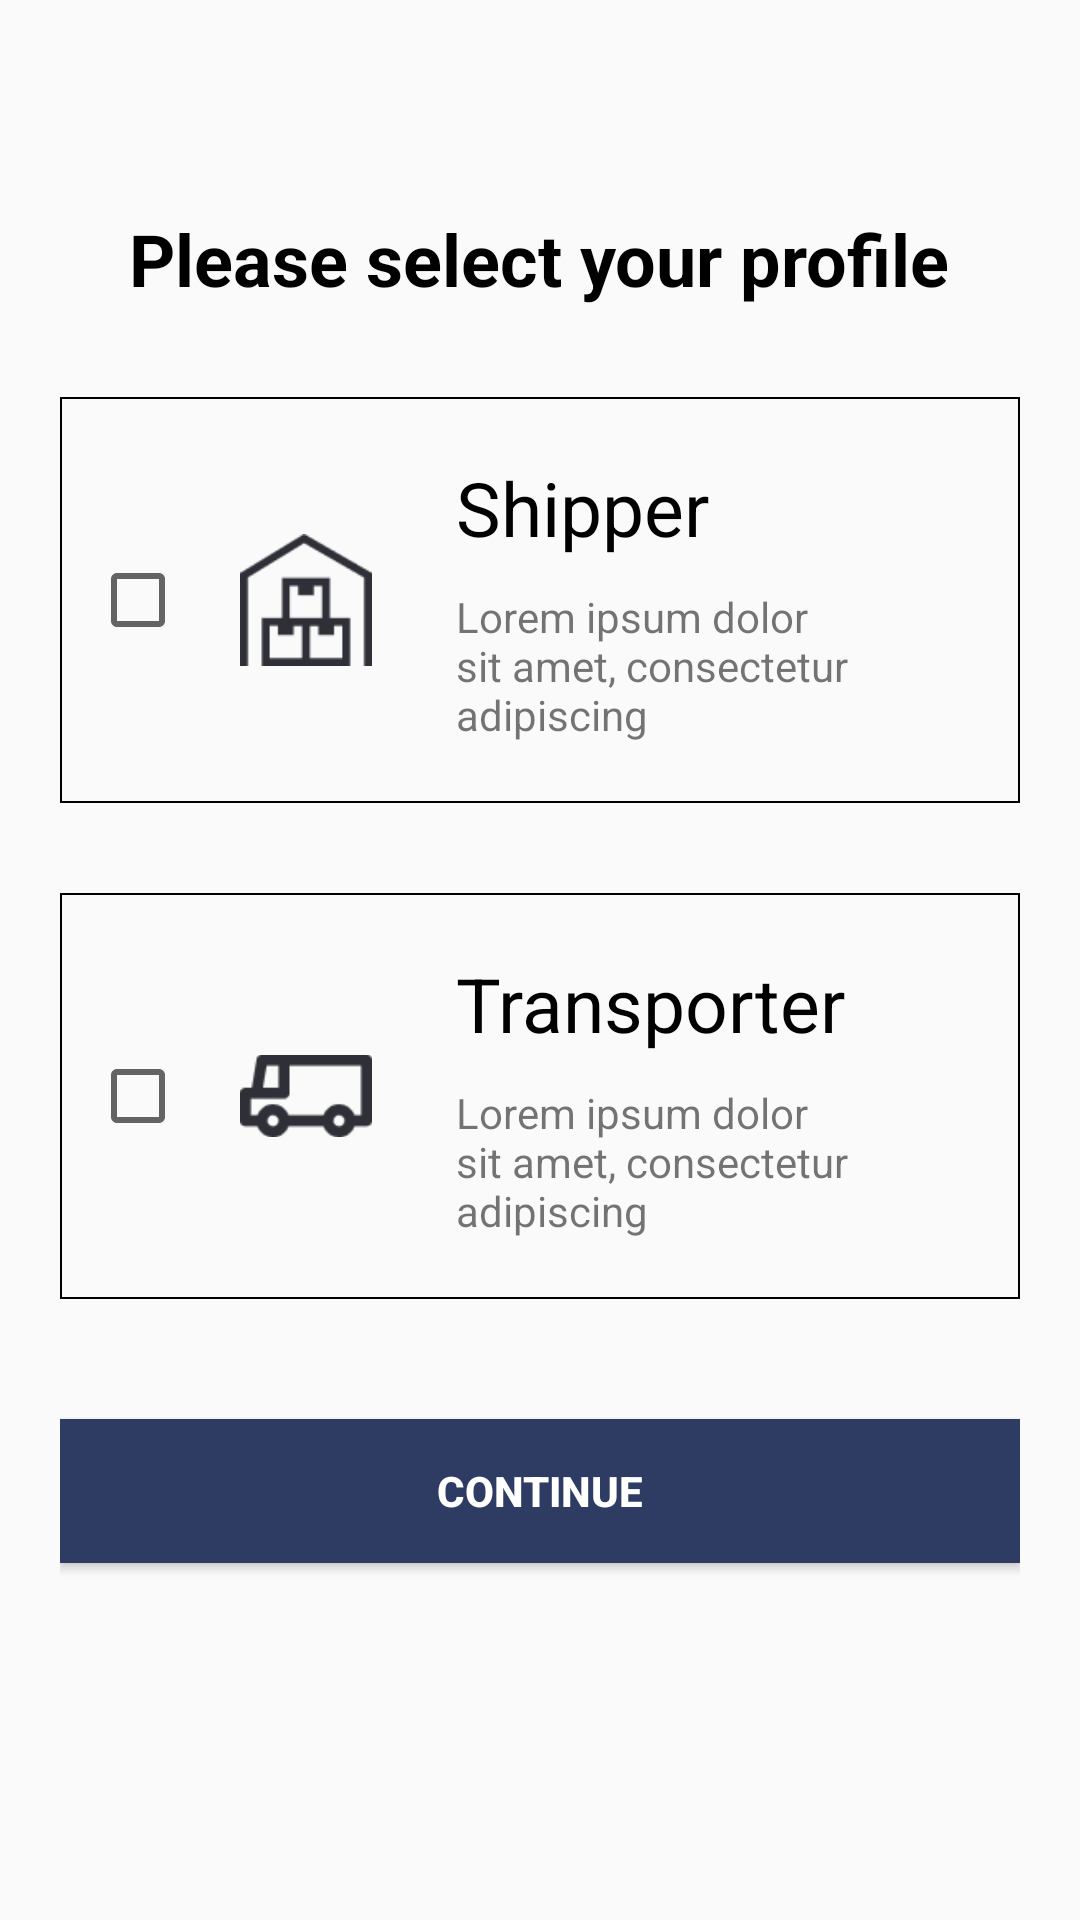

Android layout source for this screen:
<!-- AndroidManifest.xml: application theme Theme.QRScanner -->
<!-- res/layout/activity_select_profile.xml -->
<?xml version="1.0" encoding="utf-8"?>
<RelativeLayout xmlns:android="http://schemas.android.com/apk/res/android"
    xmlns:app="http://schemas.android.com/apk/res-auto"
    xmlns:tools="http://schemas.android.com/tools"
    android:layout_width="match_parent"
    android:layout_height="match_parent"
    tools:context=".SelectProfile">

    <LinearLayout
        android:layout_width="match_parent"
        android:layout_height="match_parent"
        android:gravity="center|top"
        android:orientation="vertical"
        android:padding="20dp">

    <TextView
        android:layout_width="wrap_content"
        android:layout_height="wrap_content"
        android:layout_marginTop="50dp"
        android:layout_marginBottom="30dp"
        android:text="Please select your profile"
        android:textColor="@color/black"
        android:textSize="24sp"
        android:textStyle="bold" />



        <LinearLayout
            android:id="@+id/shipper"
            android:gravity="left|center"
            android:layout_width="match_parent"
            android:layout_height="wrap_content"
            android:orientation="horizontal"
            android:padding="10dp"
            android:background="@drawable/dropdown_bg">

            <CheckBox
                android:id="@+id/check1"
                android:layout_width="wrap_content"
                android:layout_height="wrap_content"/>

            <ImageView
                android:layout_width="80dp"
                android:layout_height="80dp"
                app:srcCompat="@drawable/shipper"
                android:padding="18dp"/>

            <LinearLayout
                android:layout_width="match_parent"
                android:layout_height="wrap_content"
                android:orientation="vertical"
                android:gravity="left|center"
                android:padding="10dp">

                <TextView
                    android:layout_width="match_parent"
                    android:layout_height="wrap_content"
                    android:text="Shipper"
                    android:textColor="@color/black"
                    android:textSize="25sp"
                    android:layout_marginBottom="10dp"/>

                <TextView
                    android:layout_width="match_parent"
                    android:layout_height="wrap_content"
                    android:text="Lorem ipsum dolor sit amet,
consectetur adipiscing"
                    android:textSize="14sp"/>
            </LinearLayout>


        </LinearLayout>

        <LinearLayout
            android:id="@+id/transporter"
            android:layout_marginTop="30dp"
            android:gravity="left|center"
            android:layout_width="match_parent"
            android:layout_height="wrap_content"
            android:orientation="horizontal"
            android:padding="10dp"
            android:background="@drawable/dropdown_bg">

            <CheckBox
                android:id="@+id/check2"
                android:layout_width="wrap_content"
                android:layout_height="wrap_content"/>

            <ImageView
                android:layout_width="80dp"
                android:layout_height="80dp"
                app:srcCompat="@drawable/transporter"
                android:padding="18dp"/>

            <LinearLayout
                android:layout_width="match_parent"
                android:layout_height="wrap_content"
                android:orientation="vertical"
                android:gravity="left|center"
                android:padding="10dp">

                <TextView
                    android:layout_width="match_parent"
                    android:layout_height="wrap_content"
                    android:text="Transporter"
                    android:textColor="@color/black"
                    android:textSize="25sp"
                    android:layout_marginBottom="10dp"/>

                <TextView
                    android:layout_width="match_parent"
                    android:layout_height="wrap_content"
                    android:text="Lorem ipsum dolor sit amet,
consectetur adipiscing"
                    android:textSize="14sp"/>
            </LinearLayout>


        </LinearLayout>

        <Button
            android:layout_width="match_parent"
            android:layout_height="wrap_content"
            android:layout_marginTop="40dp"
            android:background="@drawable/btn"
            android:text="Continue"
            android:textColor="@color/white"
            android:textStyle="bold" />

    </LinearLayout>

</RelativeLayout>
<!-- resources referenced by this layout -->
<resources>
  <!-- drawable btn (drawable) -->
  <?xml version="1.0" encoding="utf-8"?>
  <shape xmlns:android="http://schemas.android.com/apk/res/android">
  <solid android:color="#2E3B62"/>
  </shape>
  <!-- drawable dropdown_bg (drawable) -->
  <?xml version="1.0" encoding="utf-8"?>
  <shape xmlns:android="http://schemas.android.com/apk/res/android">
      <stroke android:color="@color/black"
      android:width="0.7dp"/>
  </shape>
  <!-- drawable shipper: png bitmap (drawable, 1225 bytes) -->
  <!-- drawable transporter: png bitmap (drawable, 976 bytes) -->
  <style name="Theme.QRScanner" parent="Theme.AppCompat.DayNight.NoActionBar">
          
          <item name="colorPrimary">@color/black</item>
          <item name="colorPrimaryVariant">@color/black</item>
          <item name="colorOnPrimary">@color/white</item>
          
          <item name="colorSecondary">@color/teal_200</item>
          <item name="colorSecondaryVariant">@color/teal_700</item>
          <item name="colorOnSecondary">@color/black</item>
          
          <item name="android:statusBarColor">?attr/colorPrimaryVariant</item>
          
      </style>
  <!-- not gathered from this repository: default colours our renderer supplied (Android Studio template values) -->
  <color name="teal_200">#FF03DAC5</color>
  <color name="teal_700">#FF018786</color>
  <color name="black">#FF000000</color>
  <color name="white">#FFFFFFFF</color>
</resources>
